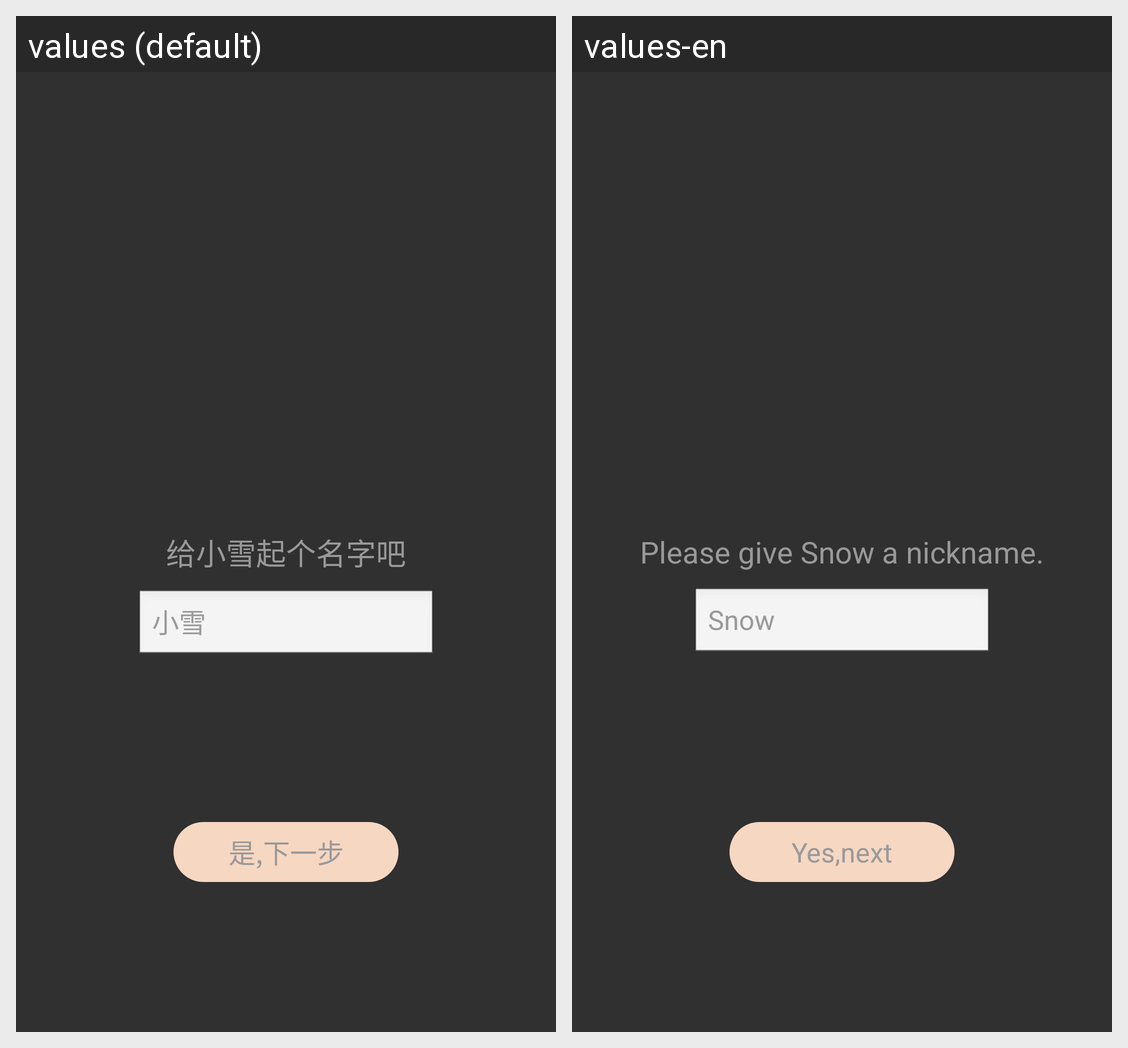

Locale-by-locale string values for the Android screen shown in this grid:
Android screen res/layout/frag_fourth_layout.xml rendered under 2 locales, left to right: values (default), values-en. Device: Nexus 5 (rendered at 1080×1920; each locale shown at half size, 540×960, under a caption strip naming it); theme AppTheme.
Strings drawn on this screen, with the default value and each locale's value (text and hints the layout hard-codes, and strings that could not be matched under every locale, appear in the picture but are not listed):

set_robot_nickname
  values: 给小雪起个名字吧
  values-en: Please give Snow a nickname.

snowbot_name1
  values: 小雪
  values-en: Snow

yes
  values: 是,下一步
  values-en: Yes,next
